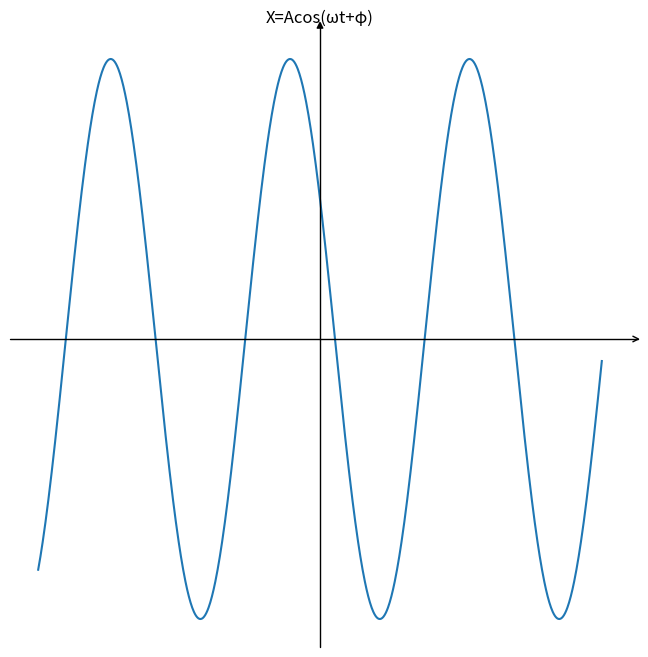
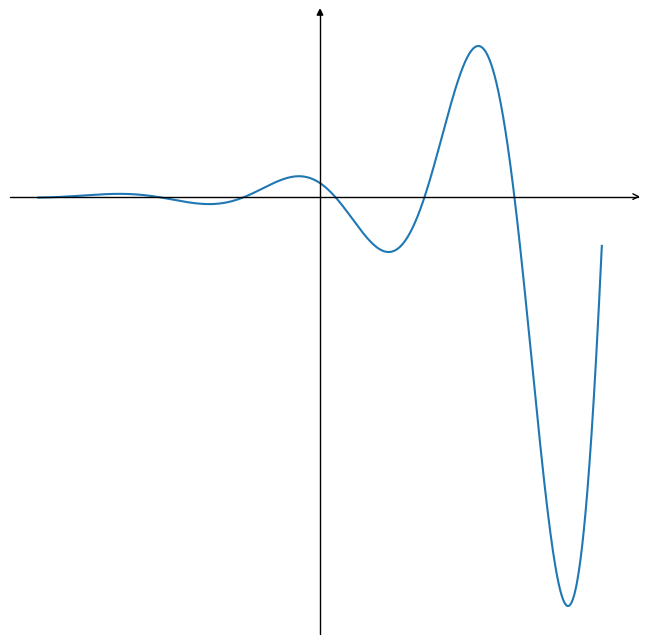
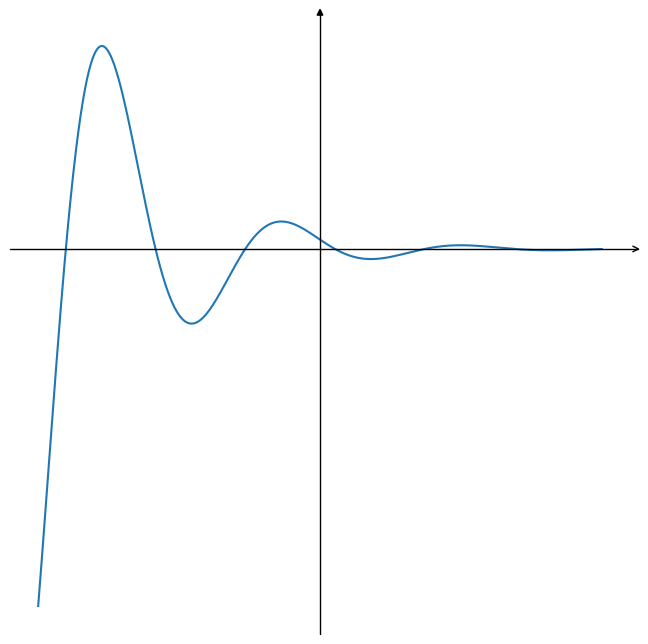

Generate these figures, in order, with matplotlib:
import numpy as np
import matplotlib.pyplot as plt
import mpl_toolkits.axisartist as axisartist
#创建画布
fig = plt.figure(figsize=(8, 8))
#使用axisartist.Subplot方法创建一个绘图区对象ax
ax = axisartist.Subplot(fig, 111)  
#将绘图区对象添加到画布中
fig.add_axes(ax)


#通过set_visible方法设置绘图区所有坐标轴隐藏
ax.axis[:].set_visible(False)

#ax.new_floating_axis代表添加新的坐标轴
ax.axis["x"] = ax.new_floating_axis(0,0)
#给x坐标轴加上箭头
ax.axis["x"].set_axisline_style("->", size = 1.0)
#添加y坐标轴，且加上箭头
ax.axis["y"] = ax.new_floating_axis(1,0)
ax.axis["y"].set_axisline_style("-|>", size = 1.0)
#设置x、y轴上刻度显示方向
ω=np.pi
a=2
φ=np.pi/3
t=np.linspace(-np.pi, np.pi, 1000)
x1=a*np.cos(ω*t+φ)
                           #设置坐标轴的文字标签


ax.set_title("X=Acos(ωt+φ)")
plt.xticks([])
plt.yticks([])
plt.plot(t,x1)


#创建画布
fig = plt.figure(figsize=(8, 8))
#使用axisartist.Subplot方法创建一个绘图区对象ax
ax = axisartist.Subplot(fig, 111)  
#将绘图区对象添加到画布中
fig.add_axes(ax)


#通过set_visible方法设置绘图区所有坐标轴隐藏
ax.axis[:].set_visible(False)

#ax.new_floating_axis代表添加新的坐标轴
ax.axis["x"] = ax.new_floating_axis(0,0)
#给x坐标轴加上箭头
ax.axis["x"].set_axisline_style("->", size = 1.0)
#添加y坐标轴，且加上箭头
ax.axis["y"] = ax.new_floating_axis(1,0)
ax.axis["y"].set_axisline_style("-|>", size = 1.0)
#设置x、y轴上刻度显示方向
ω=np.pi
a=2
n=3
φ=np.pi/3
t=np.linspace(-np.pi, np.pi, 1000)
x2 =np.e**t*a*np.cos(ω*t+φ)

plt.xticks([])
plt.yticks([])
plt.plot(t,x2)


#创建画布
fig = plt.figure(figsize=(8, 8))
#使用axisartist.Subplot方法创建一个绘图区对象ax
ax = axisartist.Subplot(fig, 111)  
#将绘图区对象添加到画布中
fig.add_axes(ax)


#通过set_visible方法设置绘图区所有坐标轴隐藏
ax.axis[:].set_visible(False)

#ax.new_floating_axis代表添加新的坐标轴
ax.axis["x"] = ax.new_floating_axis(0,0)
#给x坐标轴加上箭头
ax.axis["x"].set_axisline_style("->", size = 1.0)
#添加y坐标轴，且加上箭头
ax.axis["y"] = ax.new_floating_axis(1,0)
ax.axis["y"].set_axisline_style("-|>", size = 1.0)
#设置x、y轴上刻度显示方向
ω=np.pi
a=2
n=3
φ=np.pi/3
t=np.linspace(-np.pi, np.pi, 1000)
x2 =np.e**-t*a*np.cos(ω*t+φ)
plt.xticks([])
plt.yticks([])
plt.plot(t,x2)

plt.show()
